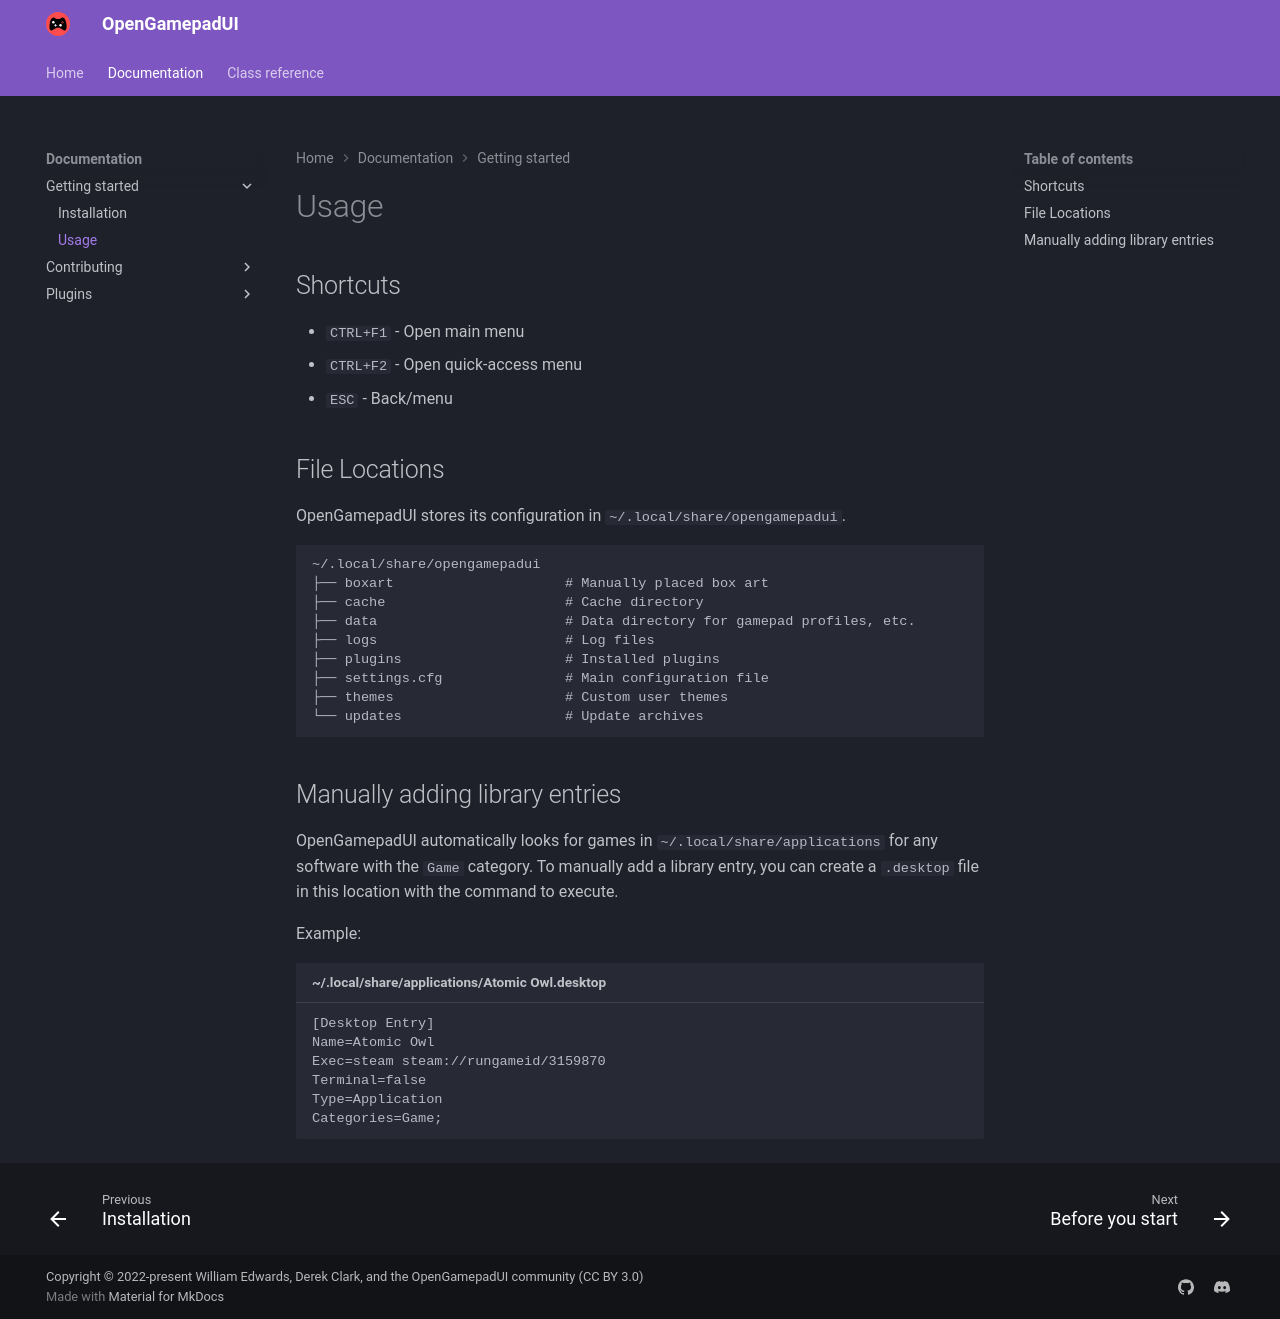

repository: ShadowBlip/OpenGamepadUI · page: documentation/getting-started/usage/index.html · generator: mkdocs

# Usage

## Shortcuts

- `CTRL+F1` - Open main menu
- `CTRL+F2` - Open quick-access menu
- `ESC` - Back/menu


## File Locations

OpenGamepadUI stores its configuration in
`~/.local/share/opengamepadui`.

    ~/.local/share/opengamepadui
    ├── boxart                     # Manually placed box art
    ├── cache                      # Cache directory
    ├── data                       # Data directory for gamepad profiles, etc.
    ├── logs                       # Log files
    ├── plugins                    # Installed plugins
    ├── settings.cfg               # Main configuration file
    ├── themes                     # Custom user themes
    └── updates                    # Update archives

## Manually adding library entries

OpenGamepadUI automatically looks for games in `~/.local/share/applications` for any software with the `Game` category. To manually
add a library entry, you can create a `.desktop` file in this
location with the command to execute.

Example:

```title="~/.local/share/applications/Atomic Owl.desktop"
[Desktop Entry]
Name=Atomic Owl
Exec=steam steam://rungameid/3159870
Terminal=false
Type=Application
Categories=Game;
```
